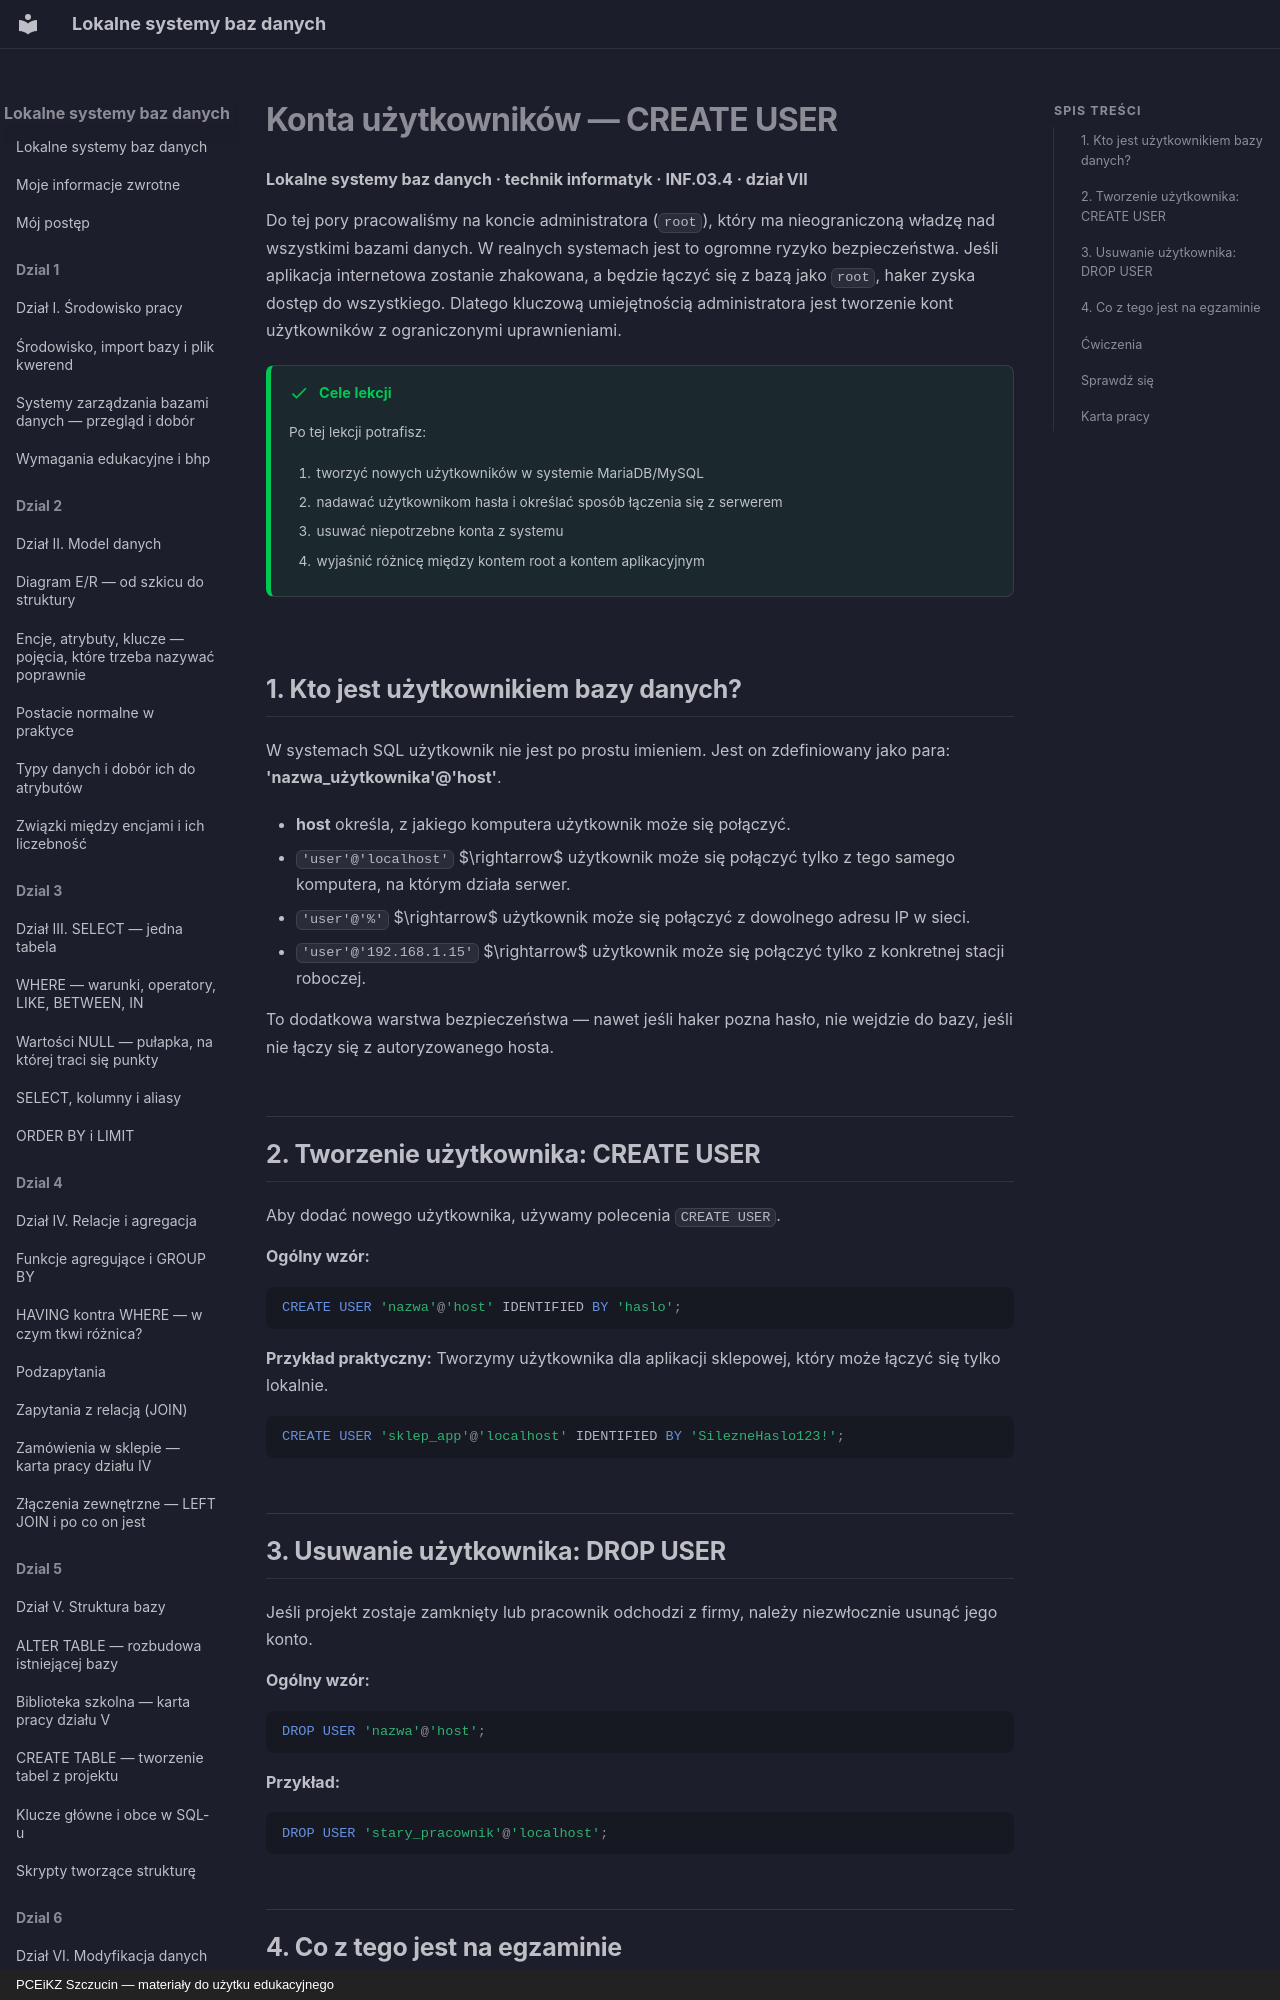

repository: JosiMate/lsbd · page: dzial-7/create-user/index.html · generator: mkdocs · copyright: PCEiKZ Szczucin — materiały do użytku edukacyjnego

# Konta użytkowników — CREATE USER
**Lokalne systemy baz danych · technik informatyk · INF.03.4 · dział VII**

Do tej pory pracowaliśmy na koncie administratora (`root`), który ma nieograniczoną władzę nad wszystkimi bazami danych. W realnych systemach jest to ogromne ryzyko bezpieczeństwa. Jeśli aplikacja internetowa zostanie zhakowana, a będzie łączyć się z bazą jako `root`, haker zyska dostęp do wszystkiego. Dlatego kluczową umiejętnością administratora jest tworzenie kont użytkowników z ograniczonymi uprawnieniami.

!!! success "Cele lekcji"

    Po tej lekcji potrafisz:

    1. tworzyć nowych użytkowników w systemie MariaDB/MySQL
    2. nadawać użytkownikom hasła i określać sposób łączenia się z serwerem
    3. usuwać niepotrzebne konta z systemu
    4. wyjaśnić różnicę między kontem root a kontem aplikacyjnym

## 1. Kto jest użytkownikiem bazy danych?

W systemach SQL użytkownik nie jest po prostu imieniem. Jest on zdefiniowany jako para: **'nazwa_użytkownika'@'host'**.

- **host** określa, z jakiego komputera użytkownik może się połączyć.
- `'user'@'localhost'` $\rightarrow$ użytkownik może się połączyć tylko z tego samego komputera, na którym działa serwer.
- `'user'@'%'` $\rightarrow$ użytkownik może się połączyć z dowolnego adresu IP w sieci.
- `'user'@'192.168.1.15'` $\rightarrow$ użytkownik może się połączyć tylko z konkretnej stacji roboczej.

To dodatkowa warstwa bezpieczeństwa — nawet jeśli haker pozna hasło, nie wejdzie do bazy, jeśli nie łączy się z autoryzowanego hosta.

## 2. Tworzenie użytkownika: CREATE USER

Aby dodać nowego użytkownika, używamy polecenia `CREATE USER`.

**Ogólny wzór:**
```sql
CREATE USER 'nazwa'@'host' IDENTIFIED BY 'haslo';
```

**Przykład praktyczny:** Tworzymy użytkownika dla aplikacji sklepowej, który może łączyć się tylko lokalnie.
```sql
CREATE USER 'sklep_app'@'localhost' IDENTIFIED BY 'SilezneHaslo123!';
```

## 3. Usuwanie użytkownika: DROP USER

Jeśli projekt zostaje zamknięty lub pracownik odchodzi z firmy, należy niezwłocznie usunąć jego konto.

**Ogólny wzór:**
```sql
DROP USER 'nazwa'@'host';
```

**Przykład:**
```sql
DROP USER 'stary_pracownik'@'localhost';
```
